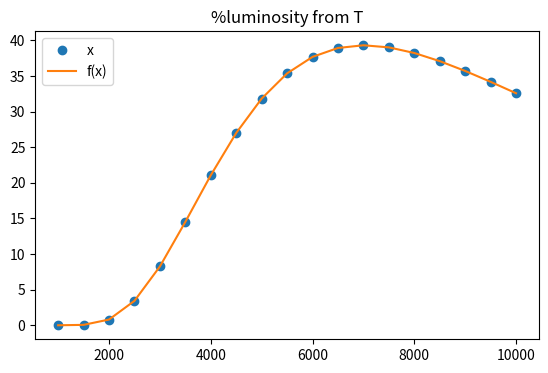
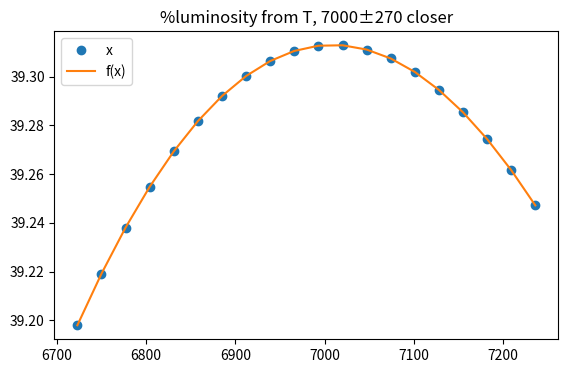
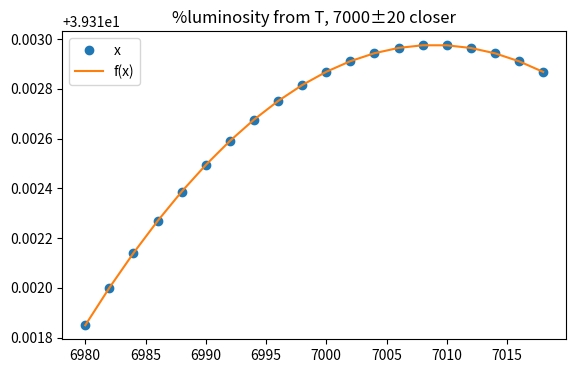
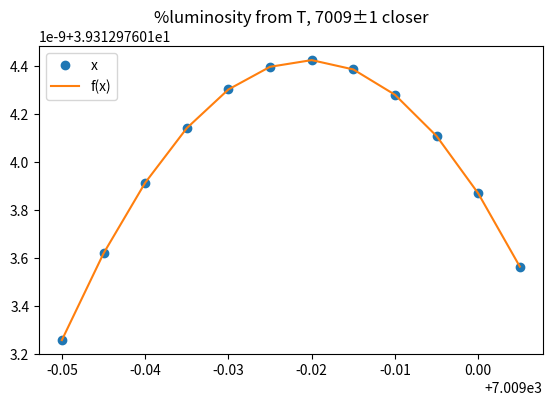
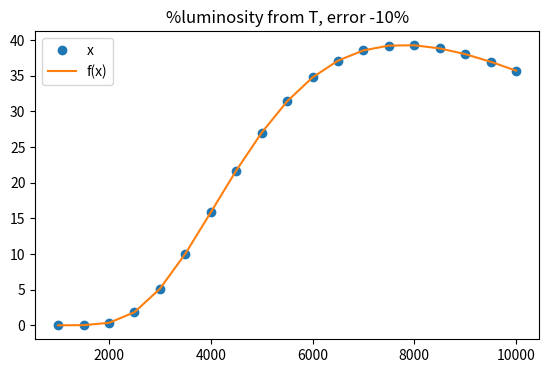
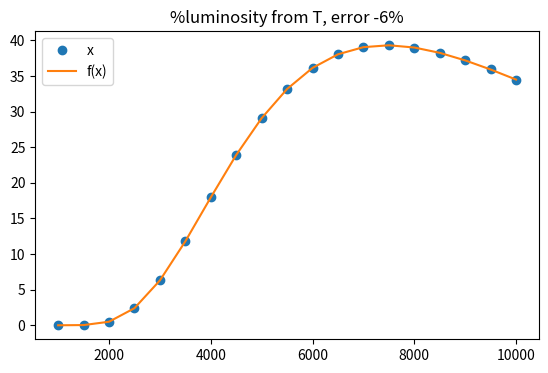
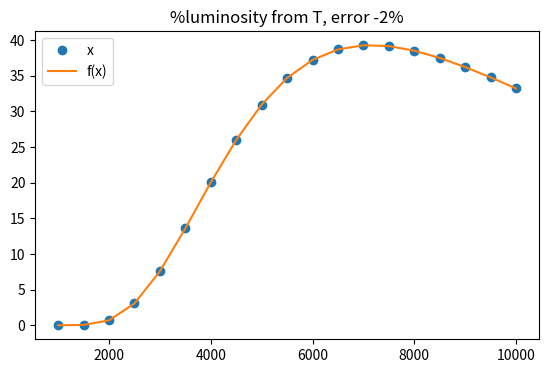
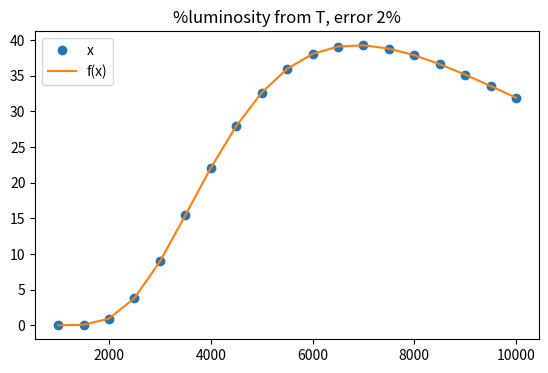
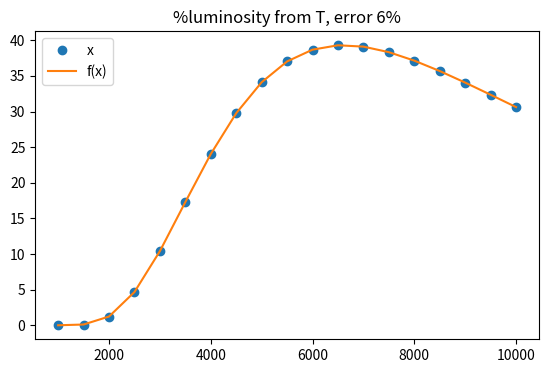
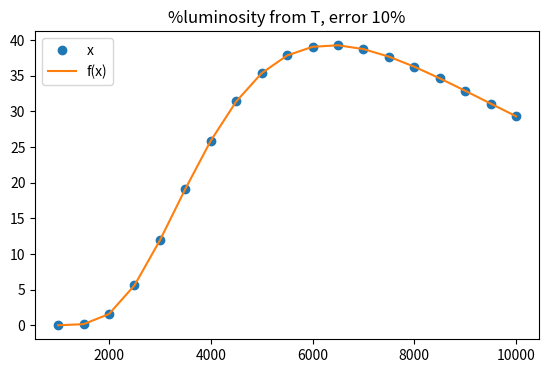

These charts were generated, in order, by the following Python code:
# Study of the dependence of luminosity on temperature for a blackbody.
# T - temperature in Kelvin.
# E - radiation power in W / cm^2.
# λ1, λ2 - wavelength.
# EFF - luminosity in %.
import numpy as np
from math import sqrt, cos, pi, exp
from matplotlib import pyplot as plot
from scipy.optimize import fsolve, minimize
from scipy.integrate import quad as QUANC8
from scipy.interpolate import lagrange, CubicSpline
# Given: finding the boundaries of integration: λ1 and λ2
def y(x):
    return sqrt(x) - 2 * cos(pi * x / 2)
x0 = np.arange(1)
y = min(fsolve(y, x0))  # min(of all roots)
print('y=', y)  # y ≈ 0.7208828427280686
# λ1 ≈ 4 * 10^-5
LAMBDA1d = y * 5.548752 * 0.00001
def z(z):
    return exp(z)*(2*z**2-4)+(2*z**2-1)**2+exp(2*z)-3*z**4
x1 = np.arange(0.1, 1.0)  # interval [a,b]
z = minimize(z, x1)['x'][0]
print('z=', z)  # z ≈ 0.5372744438775525
# λ2 ≈ 7 * 10^-5
LAMBDA2d = z * 13.02892 * 0.00001

def fEFF(T):
    integral = QUANC8(lambda x: f(x, T), LAMBDA1d, LAMBDA2d)
    return (64.77 / T ** 4) * integral[0]
def f(x, T):
    return (x**5*(exp(1.432/(T*x)) - 1))**-1

T = np.array([500*T for T in range(2, 21)])
EFF = np.array([fEFF(500*T) for T in range(2, 21)])
fig, ax = plot.subplots(figsize=(6.5, 4))
plot.title('%luminosity from T')
ax.plot(T, EFF, 'o', label='x')
ax.plot(T, EFF, label='f(x)')
ax.legend(loc='upper left')
plot.show()
# Exploring maximum of luminosity ~ 7000°К
# start with ~ [6700 7300], then closer and closer
p = 7000
for k in range(27, 1, -25):
    print('k=', k)
    T = np.array([k*T for T in range(int((p - 10*k)/k), int((p + 10*k)/k))])
    EFF = np.array([fEFF(k*T) for T in range(int((p - 10*k)/k), int((p + 10*k)/k))])
    fig, ax = plot.subplots(figsize=(6.5, 4))
    plot.title('%luminosity from T, 7000±{} closer'.format(10*k))
    ax.plot(T, EFF, 'o', label='x')
    ax.plot(T, EFF, label='f(x)')
    ax.legend(loc='upper left')
    plot.show()
# Last jump in to maximum
T = np.array([T/200 for T in range(2*700895, 2*700901)])
EFF = np.array([fEFF(T/200) for T in range(2*700895, 2*700901)])
fig, ax = plot.subplots(figsize=(6.5, 4))
plot.title('%luminosity from T, 7009±1 closer')
ax.plot(T, EFF, 'o', label='x')
ax.plot(T, EFF, label='f(x)')
ax.legend(loc='upper left')
plot.show()
print('maximum of out BLACKBODY model is', max(np.array([fEFF(T/2000) for T in range(20*700895, 20*700901)])))
# Influence of errors, ±10%
for error in range(-10, 11, 4):
    LAMBDA1 = LAMBDA1d * (1 + 0.01 * error)
    LAMBDA2 = LAMBDA2d * (1 + 0.01 * error)
    def EFF(T):
        integral = QUANC8(lambda x: f(x, T), LAMBDA1, LAMBDA2)
        return (64.77 / T ** 4) * integral[0]
    T = np.array([500 * T for T in range(2, 21)])
    EFF = np.array([EFF(500*T) for T in range(2, 21)])
    fig, ax = plot.subplots(figsize=(6.5, 4))
    plot.title('%luminosity from T, error {}%'.format(error))
    ax.plot(T, EFF, 'o', label='x')
    ax.plot(T, EFF, label='f(x)')
    ax.legend(loc='upper left')
    plot.show()
